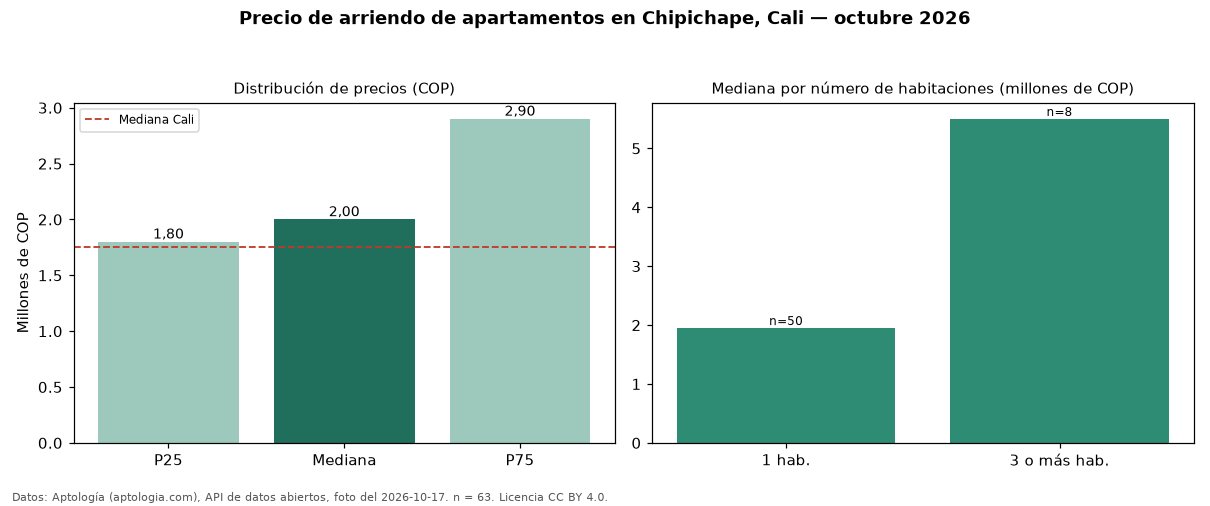

The table this chart was drawn from, first rows:
seccion, metrica, valor_cop, n
precio, p25, 1800000, 63
precio, mediana, 2000000, 63
precio, p75, 2900000, 63
precio, minimo, 1600000, 63
precio, maximo, 7950000, 63
parqueadero, avisos_con_parqueadero, 30, 63
parqueadero, mediana_con_parqueadero, 2550000, 30
habitaciones, 1, 1950000, 50
habitaciones, 3+, 5500000, 8
ciudad, mediana_ciudad, 1750000, 
fuente, fecha_foto, 2026-10-17, 
fuente, atribucion, https://www.aptologia.com/arriendo/cali/…, 
